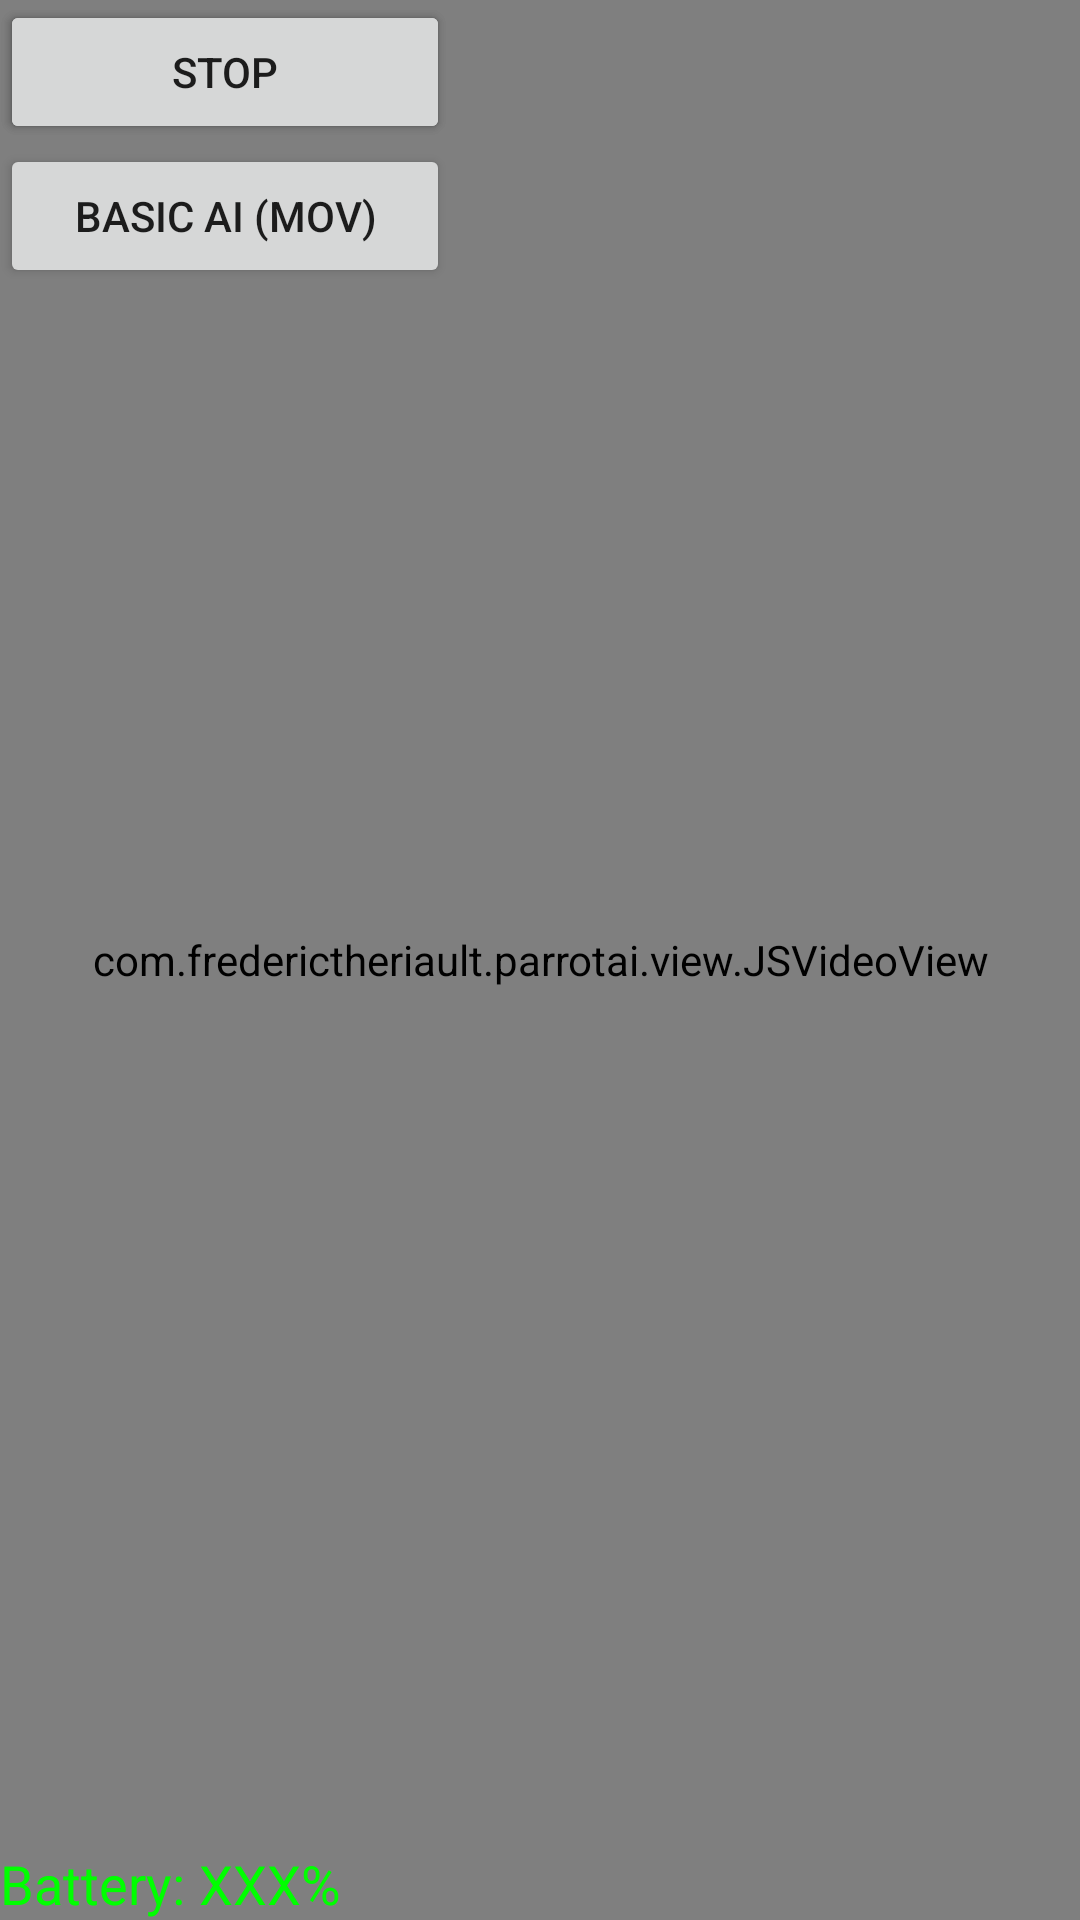

Android layout source for this screen:
<!-- AndroidManifest.xml: application theme AppTheme -->
<!-- res/layout/activity_js.xml -->
<RelativeLayout
    xmlns:android="http://schemas.android.com/apk/res/android"
    xmlns:tools="http://schemas.android.com/tools"
    android:layout_width="match_parent"
    android:layout_height="match_parent"
    tools:context=".activity.JSActivity"
    android:id="@+id/piloting_view">

    <com.frederictheriault.parrotai.view.JSVideoView
        android:id="@+id/videoView"
        android:layout_width="match_parent"
        android:layout_height="match_parent"/>

    <Button
        android:layout_width="wrap_content"
        android:layout_height="wrap_content"
        android:text="Basic AI"
        android:id="@+id/basicAIBtn"
        android:layout_alignParentTop="true"
        android:layout_alignParentLeft="true"
        android:width="150dp"/>

    <Button
        android:layout_width="wrap_content"
        android:layout_height="wrap_content"
        android:text="Basic AI (mov)"
        android:id="@+id/basicAIMvBtn"
        android:layout_below="@id/basicAIBtn"
        android:layout_alignParentLeft="true"
        android:width="150dp"/>

    <Button
        android:layout_width="wrap_content"
        android:layout_height="wrap_content"
        android:text="Stop"
        android:id="@+id/stopBtn"
        android:layout_below="@id/basicAIMvBtn"
        android:layout_alignParentTop="true"
        android:layout_alignParentLeft="true"
        android:width="150dp"/>

    <TextView
        android:layout_width="wrap_content"
        android:layout_height="wrap_content"
        android:textAppearance="?android:attr/textAppearanceMedium"
        android:text="Battery: "
        android:id="@+id/textView"
        android:layout_alignParentBottom="true"
        android:layout_alignParentLeft="true"
        android:layout_alignParentStart="true"
        android:textColor="#0f0" />

    <TextView
        android:layout_width="wrap_content"
        android:layout_height="wrap_content"
        android:textAppearance="?android:attr/textAppearanceMedium"
        android:text="XXX%"
        android:id="@+id/batteryLabel"
        android:layout_alignParentBottom="true"
        android:layout_toRightOf="@+id/textView"
        android:layout_toEndOf="@+id/textView"
        android:textColor="#0f0" />

</RelativeLayout>
<!-- resources referenced by this layout -->
<resources>
  <style name="AppTheme" parent="Theme.AppCompat.Light.DarkActionBar">
          
          <item name="colorPrimary">@color/colorPrimary</item>
          <item name="colorPrimaryDark">@color/colorPrimaryDark</item>
          <item name="colorAccent">@color/colorAccent</item>
      </style>
  <!-- not gathered from this repository: default colours our renderer supplied (Android Studio template values) -->
  <color name="colorPrimary">#FF6200EE</color>
  <color name="colorPrimaryDark">#FF3700B3</color>
  <color name="colorAccent">#FF03DAC5</color>
</resources>
